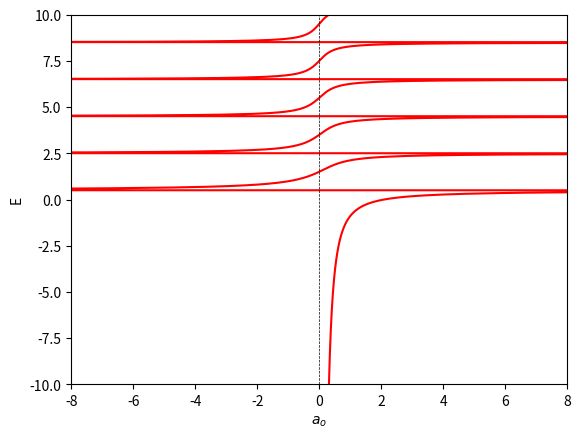

The script that saved this image:
"""
Problem Extra - Eigenstates of atoms in harmonic trap.
[redacted]
"""
import numpy as np
import matplotlib.pyplot as plt
import scipy as sp

rang = 10
E = np.linspace(-rang,rang, 1000)
a = (1/2**0.5)*sp.special.gamma(-E/2+1/4)/sp.special.gamma(-E/2+3/4)

plt.plot(a,E, color = "red")
plt.axvline(0, ls="--", color="black", lw = 0.5)
plt.xlim(-8,8); plt.ylim(-rang,rang)
plt.xlabel(r"$a_o$"); plt.ylabel("E")

plt.show()



